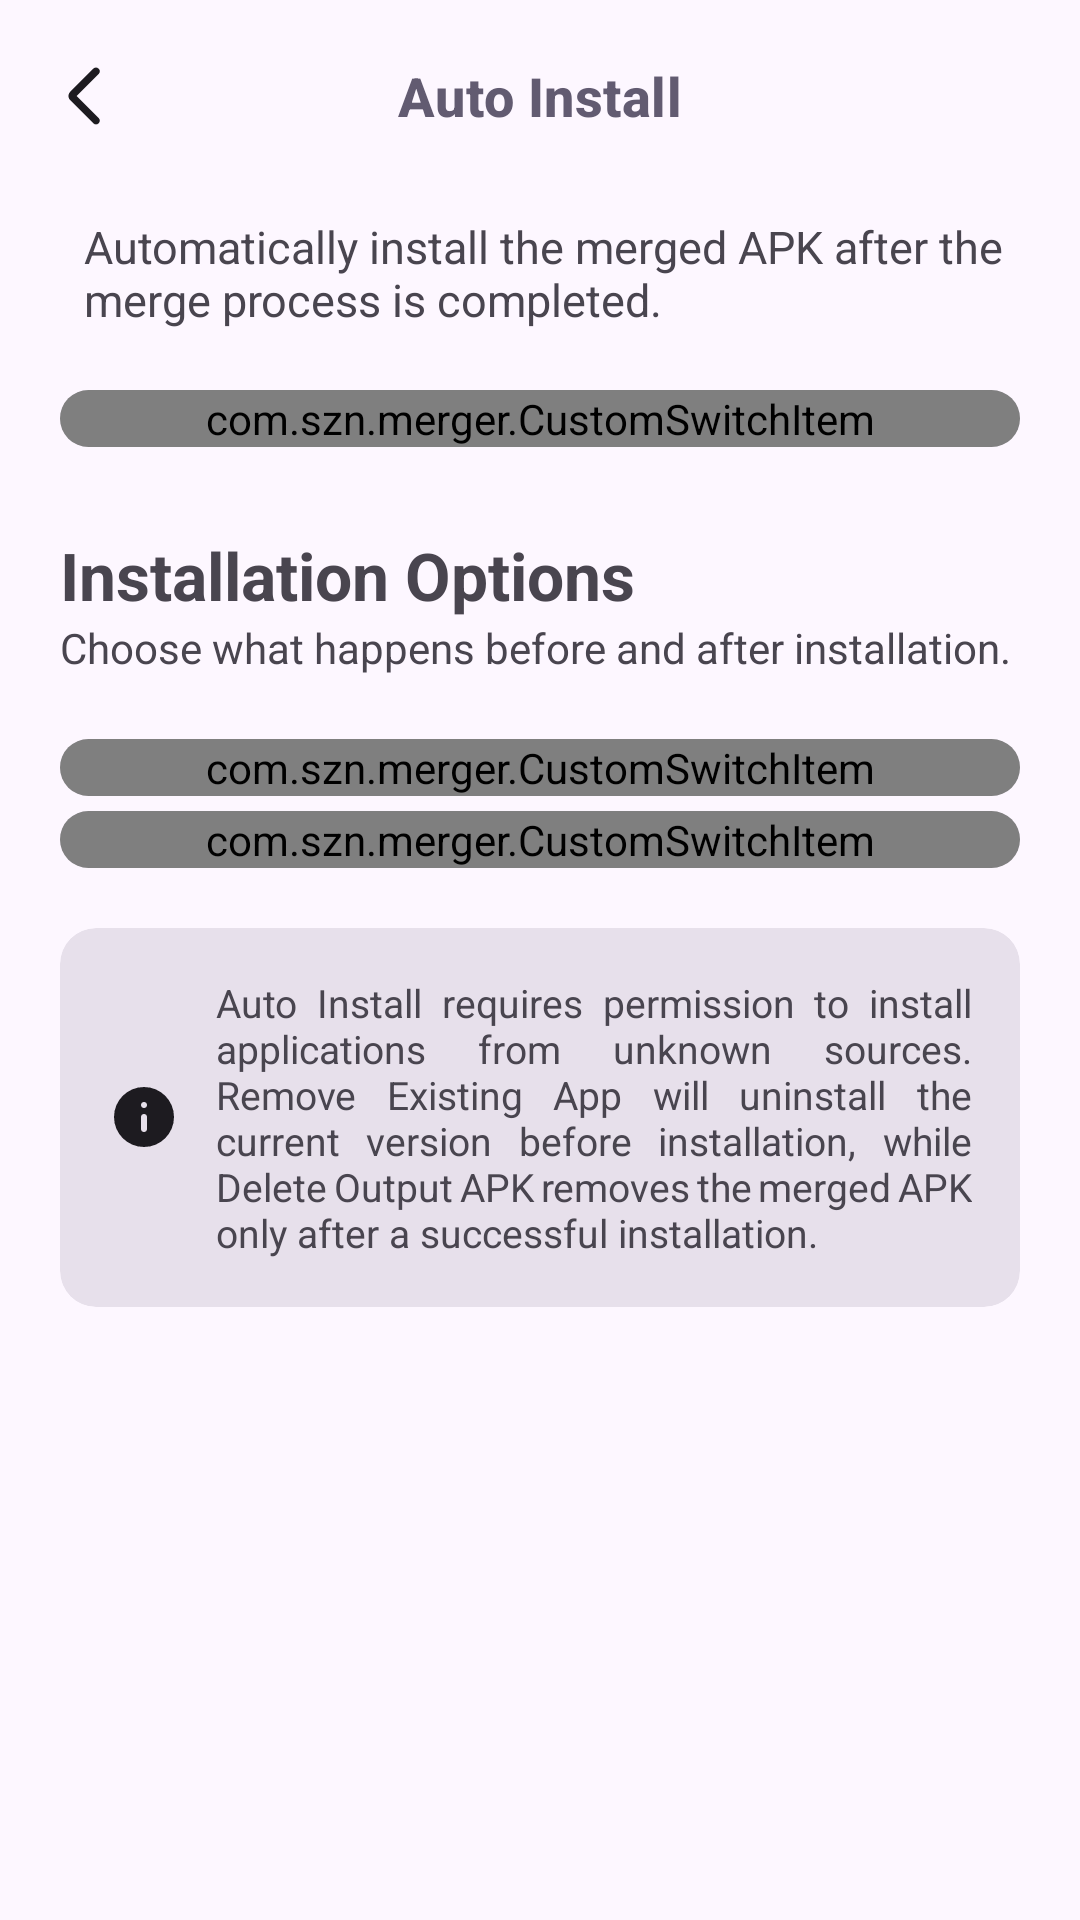

Layout XML and referenced resources for this Android screen:
<!-- AndroidManifest.xml: application theme AppTheme -->
<!-- res/layout/auto_install_layout.xml -->
<?xml version="1.0" encoding="utf-8"?>
<androidx.constraintlayout.widget.ConstraintLayout
    xmlns:android="http://schemas.android.com/apk/res/android"
    xmlns:app="http://schemas.android.com/apk/res-auto"
    android:layout_width="match_parent"
    android:layout_height="match_parent">

    <com.google.android.material.appbar.MaterialToolbar
        android:id="@+id/toolbar"
        android:layout_width="0dp"
        android:layout_height="?attr/actionBarSize"
        android:background="@android:color/transparent"
        app:navigationIcon="@drawable/ic_back"
        app:navigationIconTint="?attr/colorOnSurface"
        app:title="@string/title_auto_install"
        app:titleCentered="true"
        app:titleTextAppearance="@style/CustomCollapsedTitle"
        app:layout_constraintTop_toTopOf="parent"
        app:layout_constraintStart_toStartOf="parent"
        app:layout_constraintEnd_toEndOf="parent"/>

    <androidx.core.widget.NestedScrollView
        android:id="@+id/scroll"
        android:layout_width="0dp"
        android:layout_height="0dp"
        android:fillViewport="true"
        android:paddingHorizontal="20dp"
        app:layout_constraintTop_toBottomOf="@id/toolbar"
        app:layout_constraintBottom_toBottomOf="parent"
        app:layout_constraintStart_toStartOf="parent"
        app:layout_constraintEnd_toEndOf="parent">

        <LinearLayout
            android:layout_width="match_parent"
            android:layout_height="wrap_content"
            android:orientation="vertical">

            <TextView
                android:layout_width="wrap_content"
                android:layout_height="wrap_content"
                android:text="@string/desc_auto_install"
                android:textSize="15sp"
                android:paddingStart="8dp"
                android:layout_marginTop="8dp"
                android:layout_marginBottom="20dp"/>

            <com.google.android.material.card.MaterialCardView
                style="@style/Widget.Card.RoundedMiddle">

                <com.szn.merger.CustomSwitchItem
                    android:id="@+id/enableAutoInstall"
                    android:layout_width="match_parent"
                    android:layout_height="wrap_content"
                    app:itemTitle="@string/switch_enable_auto_install"
                    app:itemIcon="@drawable/ic_install"/>

            </com.google.android.material.card.MaterialCardView>

            <TextView
                android:layout_width="wrap_content"
                android:layout_height="wrap_content"
                android:layout_marginTop="28dp"
                android:text="@string/header_installation_options"
                android:textStyle="bold"
                android:textSize="22sp"/>

            <TextView
                android:layout_width="wrap_content"
                android:layout_height="wrap_content"
                android:text="@string/desc_installation_options"
                android:textSize="14sp"
                android:layout_marginBottom="16dp"/>

            <com.google.android.material.card.MaterialCardView
                android:layout_marginTop="5dp"
                style="@style/Widget.Card.RoundedMiddle">

                <com.szn.merger.CustomSwitchItem
                    android:id="@+id/uninstallApp"
                    android:layout_width="match_parent"
                    android:layout_height="wrap_content"
                    app:itemTitle="@string/switch_remove_existing_app"
                    app:itemIcon="@drawable/ic_uninstall"/>

            </com.google.android.material.card.MaterialCardView>

            <com.google.android.material.card.MaterialCardView
                android:layout_marginTop="5dp"
                style="@style/Widget.Card.RoundedMiddle">

                <com.szn.merger.CustomSwitchItem
                    android:id="@+id/deleteAfter"
                    android:layout_width="match_parent"
                    android:layout_height="wrap_content"
                    app:itemTitle="@string/switch_delete_output_apk"
                    app:itemIcon="@drawable/ic_delete"/>

            </com.google.android.material.card.MaterialCardView>

            <com.google.android.material.card.MaterialCardView
                android:layout_width="match_parent"
                android:layout_height="wrap_content"
                android:layout_marginTop="20dp"
                style="@style/Widget.Card.RoundedMiddle">

                <LinearLayout
                    android:layout_width="match_parent"
                    android:layout_height="match_parent"
                    android:orientation="horizontal"
                    android:gravity="center_vertical"
                    android:padding="16dp">

                    <ImageView
                        android:layout_width="24dp"
                        android:layout_height="24dp"
                        android:src="@drawable/ic_info"
                        app:tint="?attr/colorOnSurface"/>

                    <TextView
                        android:layout_width="0dp"
                        android:layout_height="wrap_content"
                        android:layout_weight="1"
                        android:layout_marginStart="12dp"
                        android:justificationMode="inter_word"
                        android:text="@string/info_auto_install"
                        android:textSize="13sp"/>

                </LinearLayout>

            </com.google.android.material.card.MaterialCardView>
        </LinearLayout>
    </androidx.core.widget.NestedScrollView>
</androidx.constraintlayout.widget.ConstraintLayout>
<!-- resources referenced by this layout -->
<resources>
  <!-- drawable ic_back (drawable) -->
  <vector xmlns:android="http://schemas.android.com/apk/res/android"
      android:width="24dp"
      android:height="24dp"
      android:viewportWidth="960"
      android:viewportHeight="960">
    <path
        android:pathData="m382,480 l294,294q15,15 14.5,35T675,844q-15,15 -35,15t-35,-15L297,537q-12,-12 -18,-27t-6,-30q0,-15 6,-30t18,-27l308,-308q15,-15 35.5,-14.5T676,116q15,15 15,35t-15,35L382,480Z"
        android:fillColor="#000000"/>
  </vector>
  <string name="desc_auto_install">Automatically install the merged APK after the merge process is completed.</string>
  <string name="desc_installation_options">Choose what happens before and after installation.</string>
  <string name="header_installation_options">Installation Options</string>
  <string name="info_auto_install">Auto Install requires permission to install applications from unknown sources. Remove Existing App will uninstall the current version before installation, while Delete Output APK removes the merged APK only after a successful installation.</string>
  <string name="switch_delete_output_apk">Delete Output APK</string>
  <string name="switch_enable_auto_install">Enable Auto Install</string>
  <string name="switch_remove_existing_app">Remove Existing App</string>
  <string name="title_auto_install">Auto Install</string>
  <style name="CustomCollapsedTitle" parent="TextAppearance.Material3.TitleMedium">
  
          <item name="android:textSize">18sp</item>
          <item name="android:textStyle">bold</item>
          <item name="android:textColor">?attr/colorSecondary</item>
  
      </style>
  <style name="Widget.Card.RoundedMiddle" parent="Widget.Material3.CardView.Filled">
          <item name="android:layout_width">match_parent</item>
          <item name="android:layout_height">wrap_content</item>
          <item name="cardBackgroundColor">?attr/colorSurfaceVariant</item>
      </style>
  <color name="md_theme_primary">#65558F</color>
  <color name="md_theme_onPrimary">#FFFFFF</color>
  <color name="md_theme_primaryContainer">#E9DDFF</color>
  <color name="md_theme_onPrimaryContainer">#4D3D75</color>
  <color name="md_theme_secondary">#625B71</color>
  <color name="md_theme_onSecondary">#FFFFFF</color>
  <color name="md_theme_secondaryContainer">#E8DEF8</color>
  <color name="md_theme_onSecondaryContainer">#4A4458</color>
  <color name="md_theme_tertiary">#7E5260</color>
  <color name="md_theme_onTertiary">#FFFFFF</color>
  <color name="md_theme_tertiaryContainer">#FFD9E3</color>
  <color name="md_theme_onTertiaryContainer">#633B48</color>
  <color name="md_theme_error">#BA1A1A</color>
  <color name="md_theme_onError">#FFFFFF</color>
  <color name="md_theme_errorContainer">#FFDAD6</color>
  <color name="md_theme_onErrorContainer">#93000A</color>
  <color name="md_theme_background">#FDF7FF</color>
  <color name="md_theme_onBackground">#1D1B20</color>
  <color name="md_theme_surface">#FDF7FF</color>
  <color name="md_theme_onSurface">#1D1B20</color>
  <color name="md_theme_surfaceVariant">#E7E0EB</color>
  <color name="md_theme_onSurfaceVariant">#49454E</color>
  <color name="md_theme_outline">#7A757F</color>
  <color name="md_theme_outlineVariant">#CAC4CF</color>
  <color name="md_theme_inverseSurface">#322F35</color>
  <color name="md_theme_inverseOnSurface">#F5EFF7</color>
  <color name="md_theme_inversePrimary">#CFBDFE</color>
</resources>
